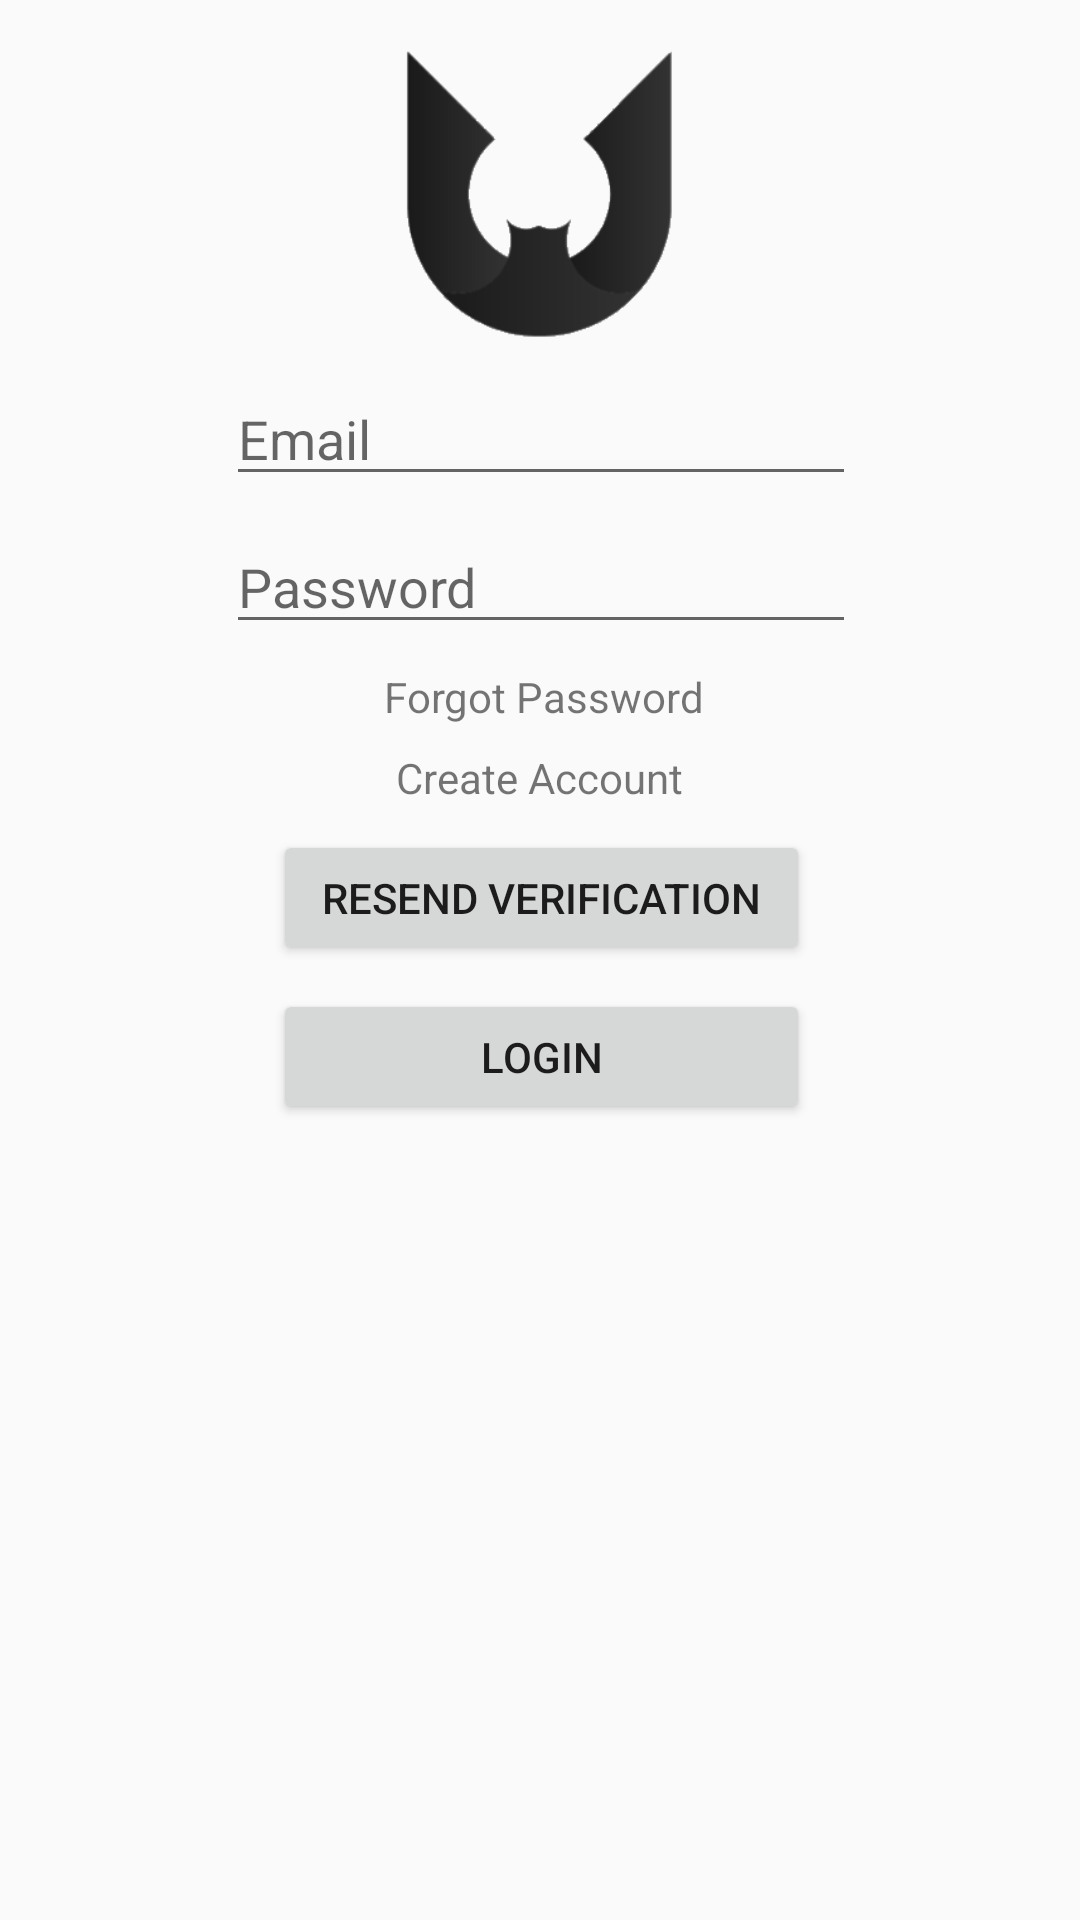

Layout XML and referenced resources for this Android screen:
<!-- AndroidManifest.xml: application theme AppTheme -->
<!-- res/layout/activity_login.xml -->
<?xml version="1.0" encoding="utf-8"?>
<android.support.constraint.ConstraintLayout xmlns:android="http://schemas.android.com/apk/res/android"
    xmlns:app="http://schemas.android.com/apk/res-auto"
    xmlns:tools="http://schemas.android.com/tools"
    android:layout_width="match_parent"
    android:layout_height="match_parent"
    tools:context=".LoginActivity">

    <Button
        android:id="@+id/loginResendButton"
        android:layout_width="179dp"
        android:layout_height="45dp"
        android:layout_marginTop="8dp"
        android:text="@string/resend_verification"
        app:layout_constraintEnd_toEndOf="@+id/loginPasswordInput"
        app:layout_constraintStart_toStartOf="@+id/loginPasswordInput"
        app:layout_constraintTop_toBottomOf="@+id/loginRegisterButton" />

    <EditText
        android:id="@+id/loginEmailInput"
        android:layout_width="wrap_content"
        android:layout_height="wrap_content"
        android:layout_marginStart="8dp"
        android:layout_marginTop="8dp"
        android:layout_marginEnd="8dp"
        android:ems="10"
        android:hint="@string/email"
        android:inputType="textEmailAddress"
        app:layout_constraintEnd_toEndOf="parent"
        app:layout_constraintHorizontal_bias="0.503"
        app:layout_constraintStart_toStartOf="parent"
        app:layout_constraintTop_toBottomOf="@+id/imageView6" />

    <EditText
        android:id="@+id/loginPasswordInput"
        android:layout_width="wrap_content"
        android:layout_height="wrap_content"
        android:layout_marginTop="8dp"
        android:ems="10"
        android:hint="@string/password"
        android:inputType="textPassword"
        android:singleLine="false"
        app:layout_constraintEnd_toEndOf="@+id/loginEmailInput"
        app:layout_constraintStart_toStartOf="@+id/loginEmailInput"
        app:layout_constraintTop_toBottomOf="@+id/loginEmailInput" />

    <Button
        android:id="@+id/loginButton"
        android:layout_width="179dp"
        android:layout_height="45dp"
        android:layout_marginTop="8dp"
        android:text="@string/login"
        app:layout_constraintEnd_toEndOf="@+id/loginResendButton"
        app:layout_constraintStart_toStartOf="@+id/loginResendButton"
        app:layout_constraintTop_toBottomOf="@+id/loginResendButton" />

    <TextView
        android:id="@+id/loginForgotPassword"
        android:layout_width="wrap_content"
        android:layout_height="wrap_content"
        android:layout_marginTop="8dp"
        android:clickable="true"
        android:focusable="true"
        android:text="@string/forgot_password"
        app:layout_constraintEnd_toEndOf="@+id/loginPasswordInput"
        app:layout_constraintHorizontal_bias="0.509"
        app:layout_constraintStart_toStartOf="@+id/loginPasswordInput"
        app:layout_constraintTop_toBottomOf="@+id/loginPasswordInput" />

    <TextView
        android:id="@+id/loginRegisterButton"
        android:layout_width="wrap_content"
        android:layout_height="wrap_content"
        android:layout_marginTop="8dp"
        android:clickable="true"
        android:focusable="true"
        android:text="@string/create_account"
        app:layout_constraintEnd_toEndOf="@+id/loginForgotPassword"
        app:layout_constraintHorizontal_bias="0.375"
        app:layout_constraintStart_toStartOf="@+id/loginForgotPassword"
        app:layout_constraintTop_toBottomOf="@+id/loginForgotPassword" />

    <ImageView
        android:id="@+id/imageView6"
        android:layout_width="116dp"
        android:layout_height="100dp"
        android:layout_marginStart="8dp"
        android:layout_marginTop="16dp"
        android:layout_marginEnd="8dp"
        app:layout_constraintEnd_toEndOf="parent"
        app:layout_constraintStart_toStartOf="parent"
        app:layout_constraintTop_toTopOf="parent"
        app:srcCompat="@drawable/batlogo" />

</android.support.constraint.ConstraintLayout>
<!-- resources referenced by this layout -->
<resources>
  <!-- drawable batlogo: png bitmap (drawable, 10911 bytes) -->
  <string name="create_account">Create Account</string>
  <string name="email">Email</string>
  <string name="forgot_password">Forgot Password</string>
  <string name="login">Login</string>
  <string name="password">Password</string>
  <string name="resend_verification">Resend Verification</string>
  
      //For feed fragment
  <style name="AppTheme" parent="Theme.AppCompat.Light.DarkActionBar">
          
          <item name="colorPrimary">@color/colorPrimary</item>
          <item name="colorPrimaryDark">@color/colorPrimaryDark</item>
          <item name="colorAccent">@color/colorAccent</item>
      </style>
  <color name="colorPrimary">#a3db4437</color>
  <color name="colorPrimaryDark">#ebb93221</color>
  <color name="colorAccent">#ff4081</color>
</resources>
